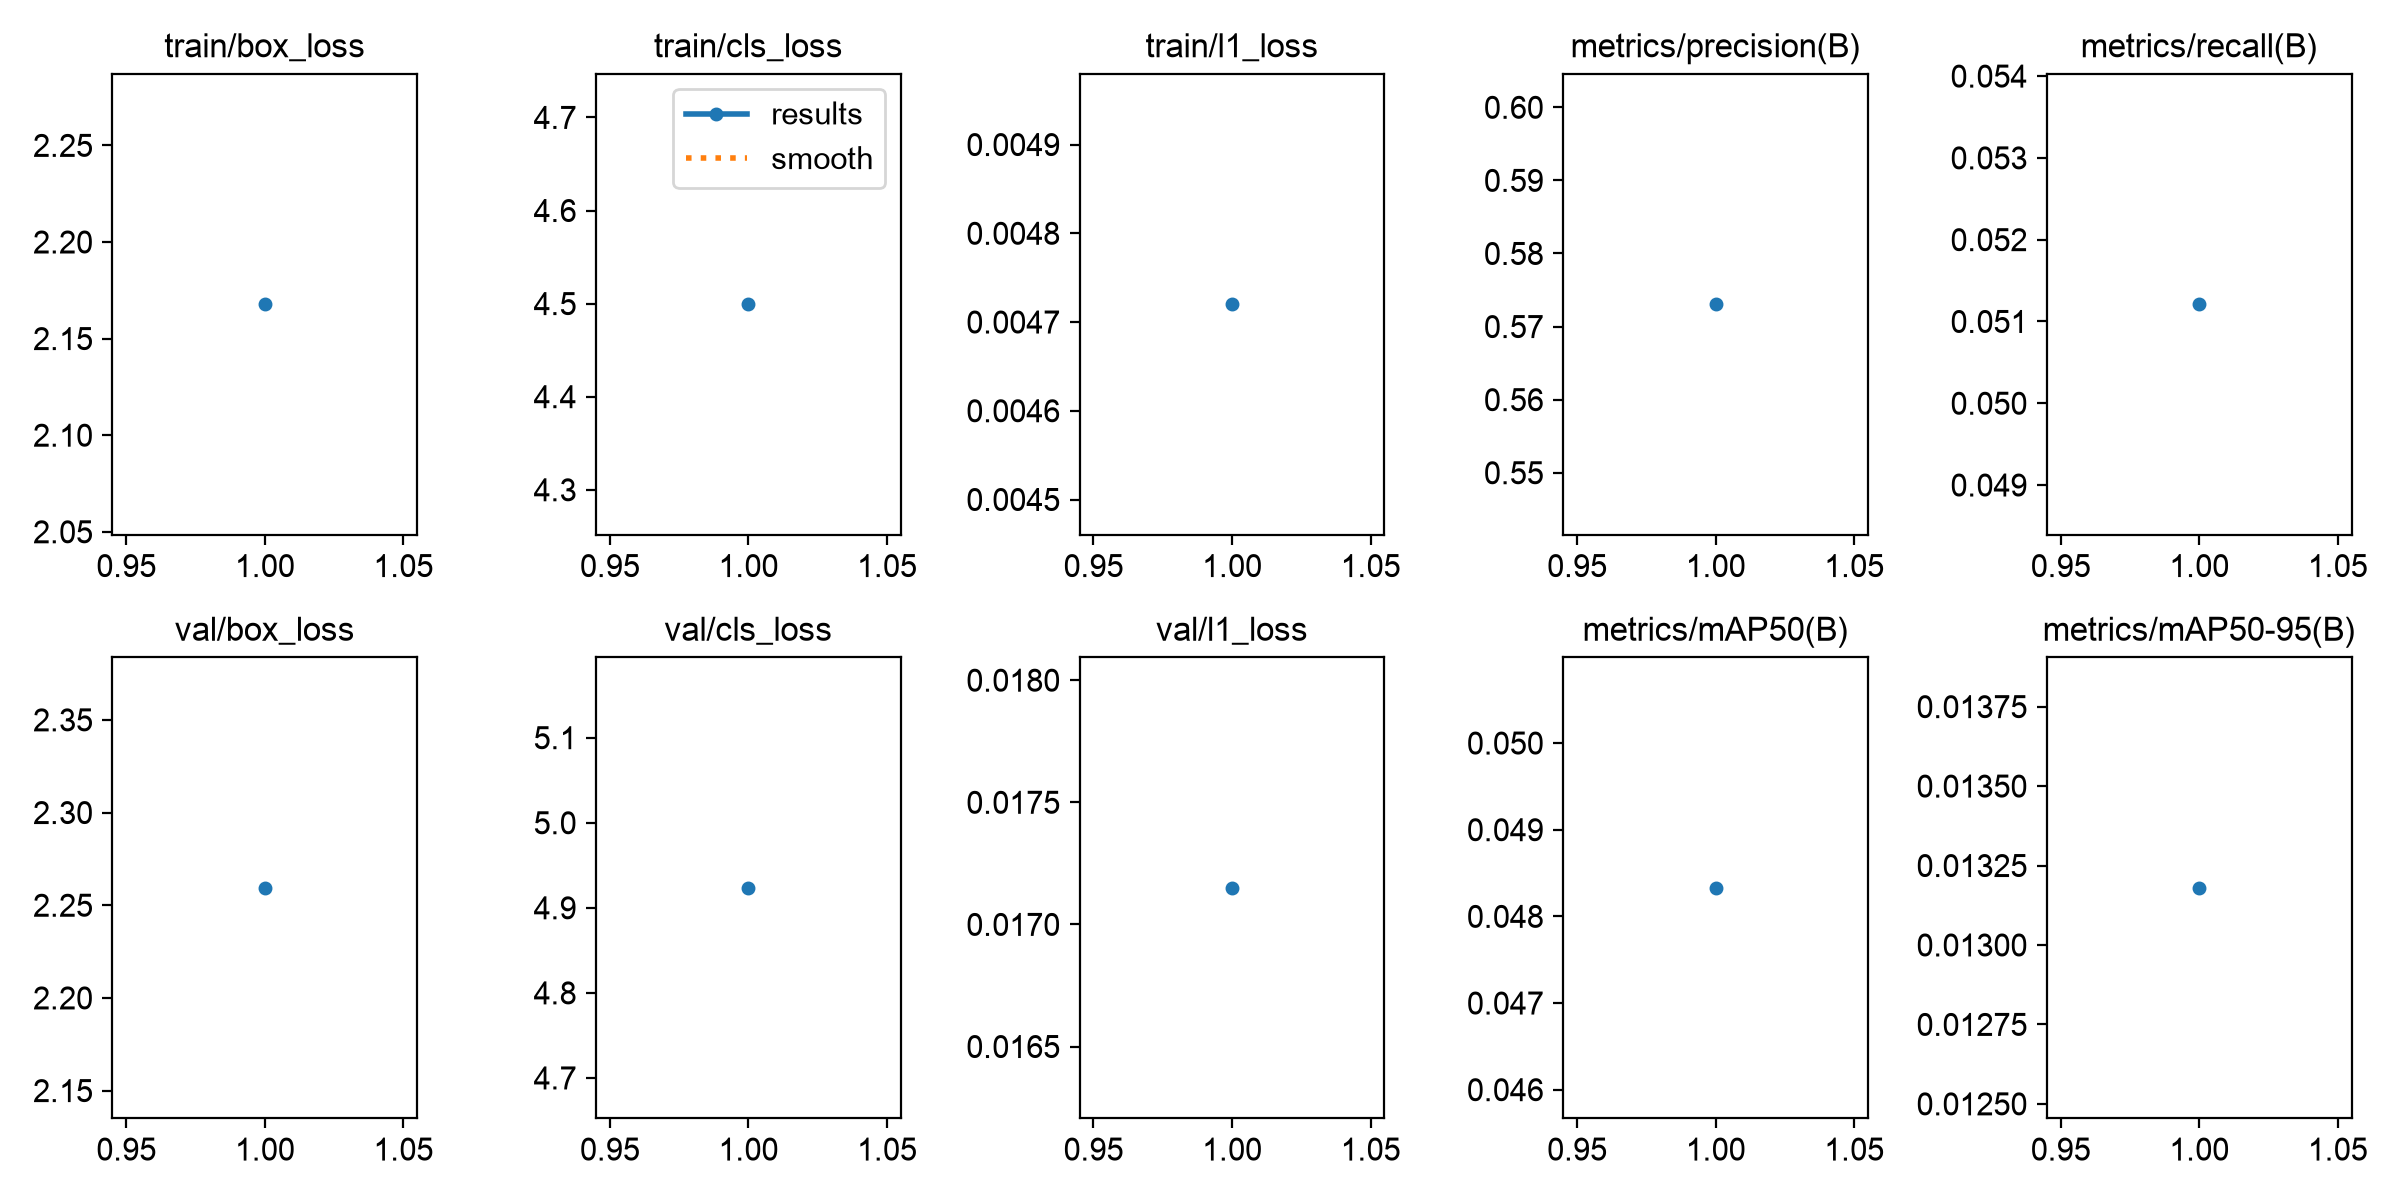

The data file committed next to this chart (first rows):
epoch, time, train/box_loss, train/cls_loss, train/l1_loss, metrics/precision(B), metrics/recall(B), metrics/mAP50(B), metrics/mAP50-95(B), val/box_loss, val/cls_loss, val/l1_loss, lr/pg0, lr/pg1, lr/pg2
1, 26.4, 2.168, 4.499, 0.00472, 0.573, 0.05121, 0.04833, 0.01318, 2.259, 4.924, 0.01715, 0.000625, 0.000625, 0.000625
